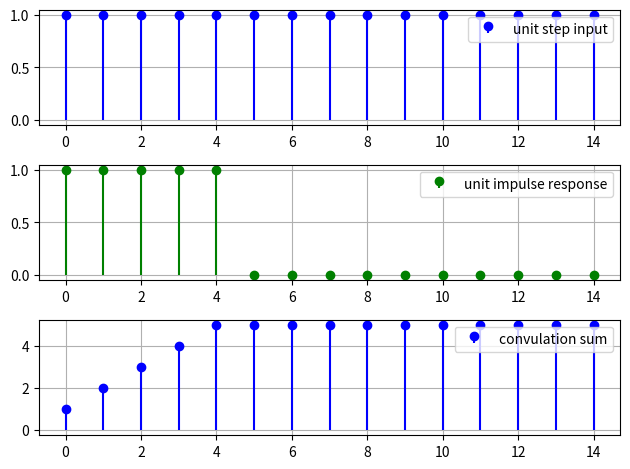

Write the Python code that produced this figure.
'''
The impulse response of a discrete-time LTI system is h(n)={u(n)−u(n−5)}. 
Determine the output of the system for the input x[n]=u(n), using the convolution 
sum. 
'''

import numpy as np
import matplotlib.pyplot as plt

def unit_step(n):
    return np.where(n>=0, 1, 0)

def x(n):
    return unit_step(n)

def h(n):
    return unit_step(n) - unit_step(n-5)

n = np.arange(0, 15)
h = unit_step(n) - unit_step(n-5)
x = unit_step(n)

plt.subplot(3,1,1)
plt.stem(n, x, label = 'unit step input', linefmt='b-', basefmt= ' ')
plt.legend()
plt.grid(True)

plt.subplot(3,1,2)
plt.stem(n, h, label = 'unit impulse response', linefmt='g-', basefmt= ' ')
plt.legend()
plt.grid(True)


y = np.zeros(len(n))

for i in range(len(n)):
    sum = 0
    for k in range(len(n)):
        if i-k >= 0:
            sum += x[k] * h[i-k]
    y[i] = sum


plt.subplot(3,1,3)
plt.stem(n, y, label = 'convulation sum', linefmt='b-', basefmt= ' ')
plt.legend()
plt.grid(True)



plt.tight_layout()
plt.show()

